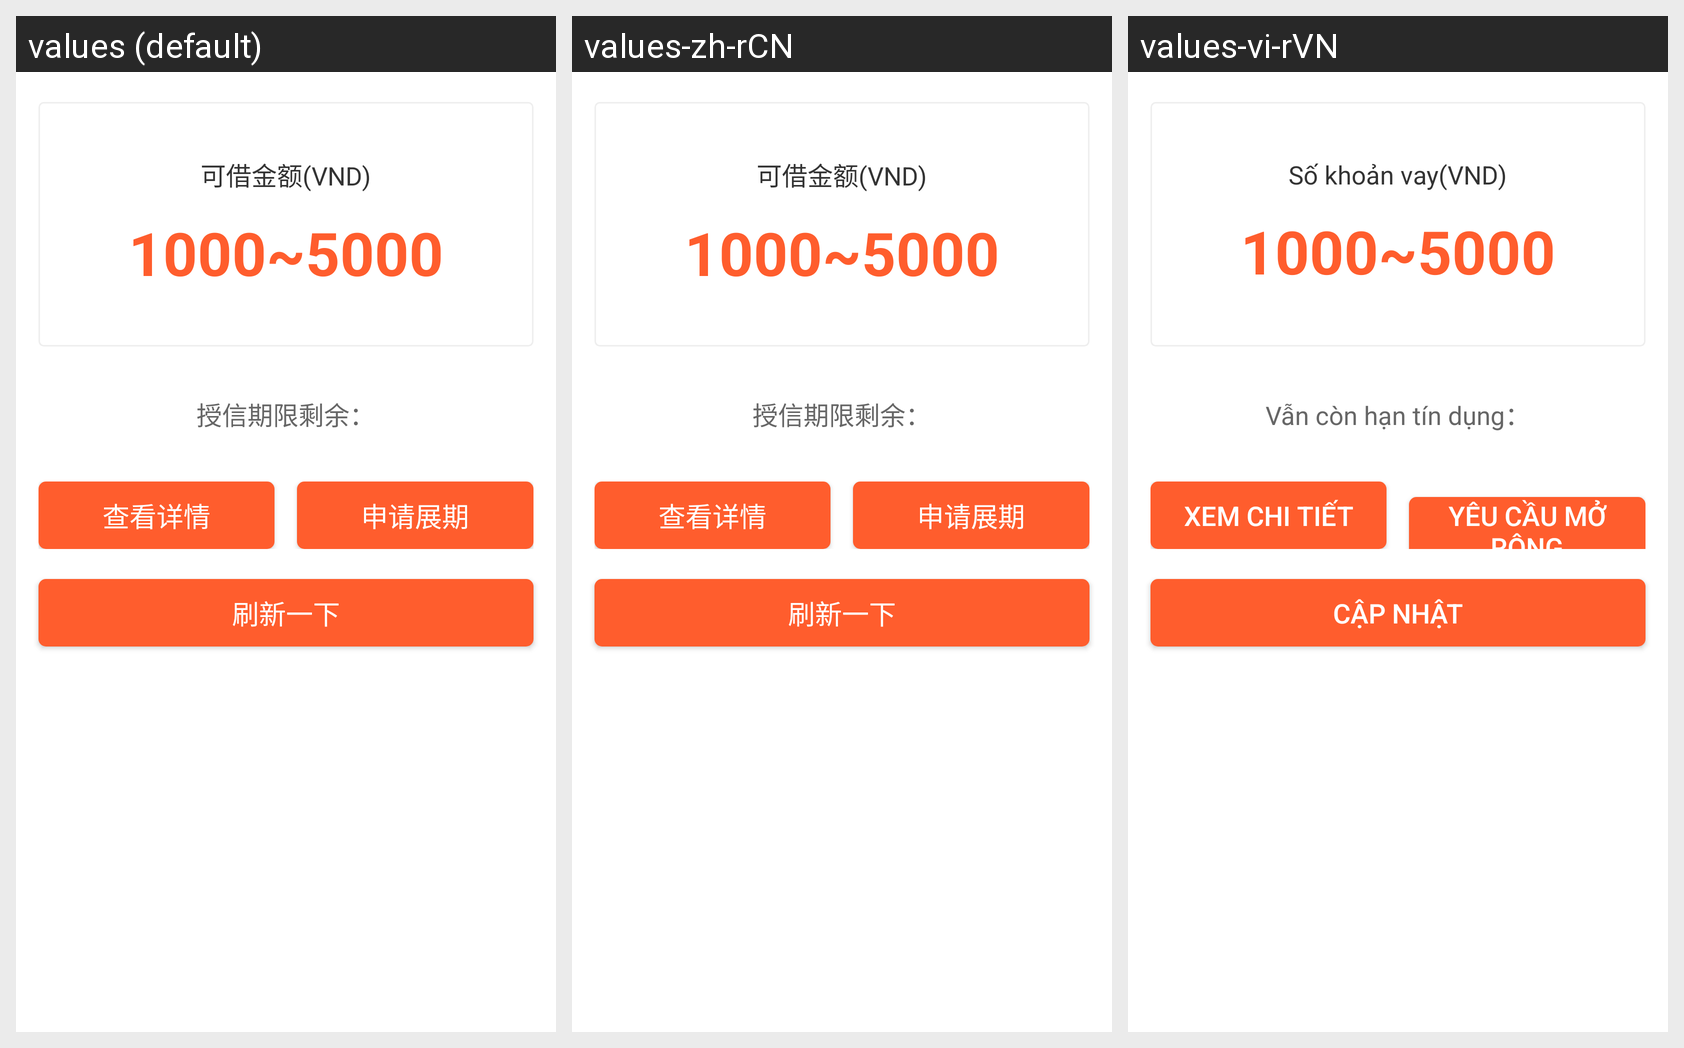

Translations of the strings shown on this Android screen, per locale in the grid:
Android screen res/layout/fra_home_order_loading.xml rendered under 3 locales, left to right: values (default), values-zh-rCN, values-vi-rVN. Device: Nexus 5 (rendered at 1080×1920; each locale shown at half size, 540×960, under a caption strip naming it); theme AppTheme.
Strings drawn on this screen, with the default value and each locale's value (text and hints the layout hard-codes, and strings that could not be matched under every locale, appear in the picture but are not listed):

shouxinqixianshengyu
  values: 授信期限剩余：
  values-zh-rCN: 授信期限剩余：
  values-vi-rVN: Vẫn còn hạn tín dụng：

chakanxiangqing
  values: 查看详情
  values-zh-rCN: 查看详情
  values-vi-rVN: Xem chi tiết

shenqingzhanqi
  values: 申请展期
  values-zh-rCN: 申请展期
  values-vi-rVN: Yêu cầu mở rộng

shuaxinyixia
  values: 刷新一下
  values-zh-rCN: 刷新一下
  values-vi-rVN: Cập nhật

kejiejineyuan
  values: 可借金额(VND)
  values-zh-rCN: 可借金额(VND)
  values-vi-rVN: Số khoản vay(VND)
